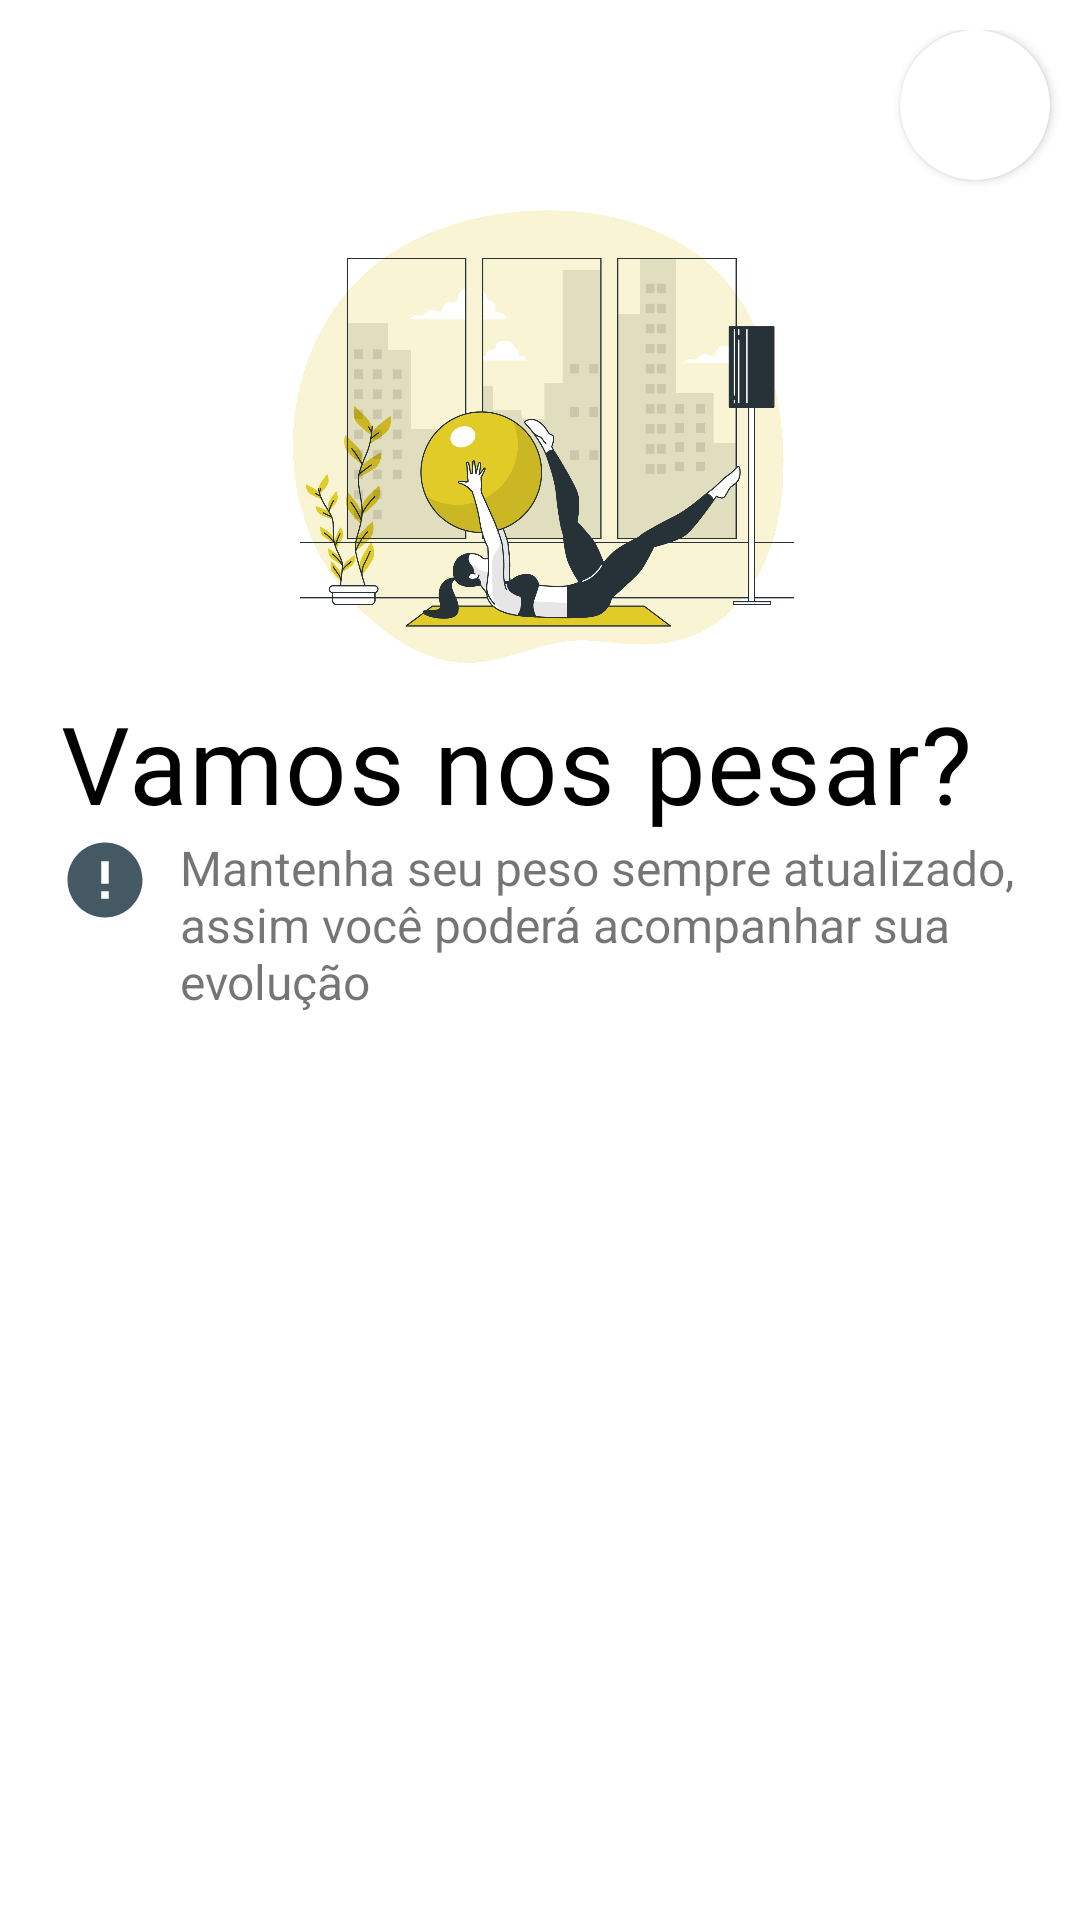

The Android layout XML behind this screen, and the referenced resources:
<!-- AndroidManifest.xml: application theme Theme.ImcApp -->
<!-- res/layout/activity_novo_peso.xml -->
<?xml version="1.0" encoding="utf-8"?>
<LinearLayout
    xmlns:android="http://schemas.android.com/apk/res/android"
    xmlns:app="http://schemas.android.com/apk/res-auto"
    android:layout_width="match_parent"
    android:layout_height="match_parent"
    android:orientation="vertical"
    >

    <LinearLayout
        android:layout_width="match_parent"
        android:layout_height="wrap_content"
        android:orientation="vertical"
        android:paddingTop="10dp"
        >

        <androidx.cardview.widget.CardView
            android:layout_width="50dp"
            android:layout_height="50dp"
            app:cardCornerRadius="50dp"
            android:layout_gravity="end"
            android:layout_marginEnd="10dp">

            <ImageView
                android:layout_width="match_parent"
                android:layout_height="match_parent"
                android:src="@drawable/megan"
                android:scaleType="centerCrop"/>
        </androidx.cardview.widget.CardView>
        <ImageView
            android:layout_width="170dp"
            android:layout_height="170dp"
            android:src="@drawable/pilates"
            android:layout_gravity="center"/>

        <TextView
            android:layout_width="wrap_content"
            android:layout_height="wrap_content"
            android:fontFamily="@font/baloo"
            android:text="@string/novopeso_vamos_nos_pesar"
            android:textAppearance="@style/novo_peso_titulo"
            android:layout_marginStart="20dp"/>

        <RelativeLayout
            android:layout_width="match_parent"
            android:layout_height="wrap_content"
            android:layout_marginStart="20dp"
            android:layout_marginEnd="20dp">

            <ImageView
                android:id="@+id/icon_error"
                android:layout_width="30dp"
                android:layout_height="30dp"
                android:src="@drawable/error_24"/>

            <TextView
                android:layout_width="wrap_content"
                android:layout_height="wrap_content"
                android:layout_toEndOf="@+id/icon_error"
                android:paddingStart="10dp"
                android:text="@string/novo_peso_subtitulo"
                android:textSize="16sp" />
        </RelativeLayout>
    </LinearLayout>
</LinearLayout>
<!-- resources referenced by this layout -->
<resources>
  <!-- drawable error_24 (drawable) -->
  <vector xmlns:android="http://schemas.android.com/apk/res/android"
      android:width="24dp"
      android:height="24dp"
      android:viewportWidth="24"
      android:viewportHeight="24"
      android:tint="@color/blue_700"
      >
    <path
        android:fillColor="@android:color/holo_blue_dark"
        android:pathData="M12,2C6.48,2 2,6.48 2,12s4.48,10 10,10 10,-4.48 10,-10S17.52,2 12,2zM13,17h-2v-2h2v2zM13,13h-2L11,7h2v6z"/>
  </vector>
  <!-- drawable pilates: png bitmap (drawable-v24, 167613 bytes) -->
  <string name="novo_peso_subtitulo">Mantenha seu peso sempre atualizado, assim você poderá acompanhar sua evolução</string>
  <string name="novopeso_vamos_nos_pesar">Vamos nos pesar?</string>
  <style name="novo_peso_titulo" parent="TextAppearance.MaterialComponents.Headline6">
          <item name="android:textColor">@color/black</item>
          <item name="android:textSize">36dp</item>
      </style>
  <style name="Theme.ImcApp" parent="Theme.MaterialComponents.DayNight.DarkActionBar">
          
          
          <item name="colorPrimary">@color/blue_500</item>
          <item name="colorPrimaryVariant">@color/blue_700</item>
          <item name="colorOnPrimary">@color/white</item>
          
          <item name="colorSecondary">@color/blue_200</item>
          <item name="colorSecondaryVariant">@color/blue_700</item>
          <item name="colorOnSecondary">@color/black</item>
          
          <item name="android:statusBarColor" tools:targetApi="l">?attr/colorPrimaryVariant</item>
          
      </style>
  <color name="blue_700">#445963</color>
  <color name="black">#FF000000</color>
  <color name="blue_500">#607d8b</color>
  <color name="white">#FFFFFFFF</color>
  <color name="blue_200">#b0bec5</color>
</resources>
